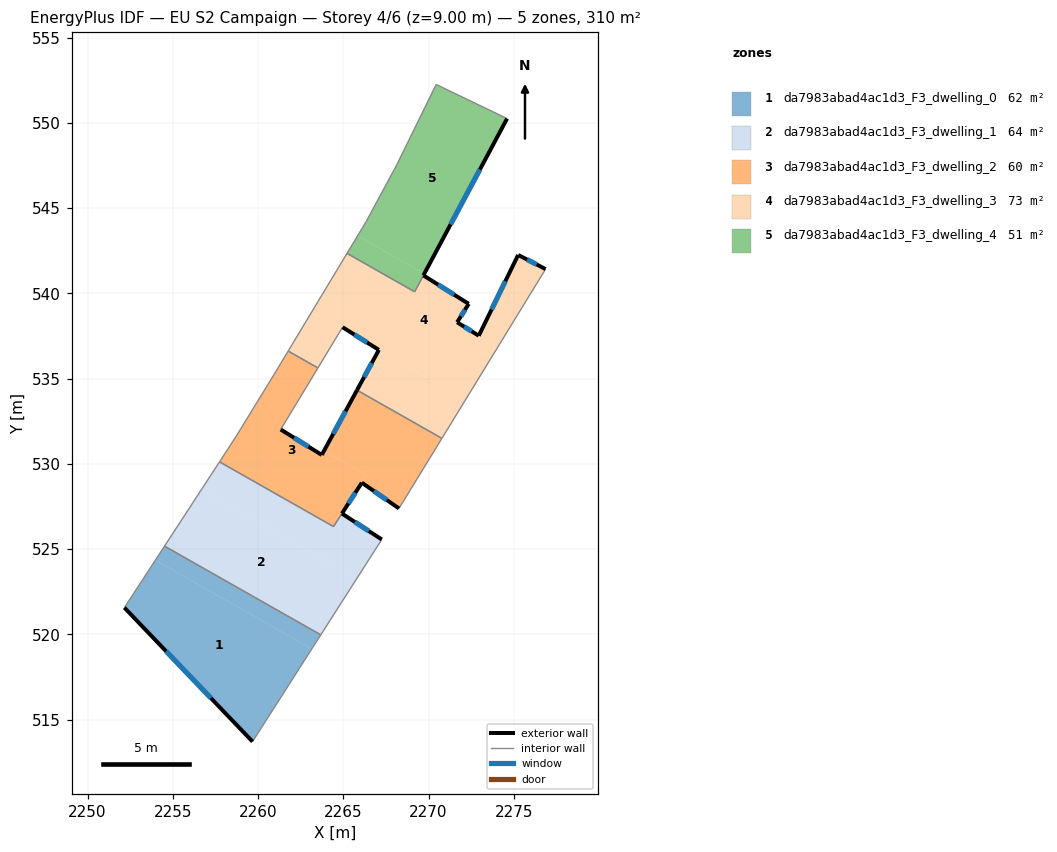
=== STOREY PLAN SPEC (per zone: floor XY polygon, exterior-wall plan segments, windows/doors) ===
zone 1: da7983abad4ac1d3_F3_dwelling_0  (61.9 m²)
  floor: (2263.15, 519.14) (2259.68, 513.71) (2252.16, 521.57) (2253.98, 524.35)
  floor: (2263.68, 519.97) (2263.15, 519.14) (2253.98, 524.35) (2254.52, 525.17)
  exterior wall: (2252.16, 521.57) – (2259.68, 513.71)  [10.9 m]
    window: (2254.61, 519.01) – (2257.23, 516.26)  [4.0 m²]
  interior walls: 3
zone 2: da7983abad4ac1d3_F3_dwelling_1  (64.3 m²)
  floor: (2265.80, 523.28) (2263.68, 519.97) (2254.52, 525.17) (2256.66, 528.47)
  floor: (2264.92, 527.08) (2267.26, 525.57) (2265.80, 523.28) (2256.66, 528.47) (2257.74, 530.12) (2264.43, 526.32)
  exterior wall: (2267.26, 525.57) – (2264.92, 527.08)  [2.8 m]
    window: (2266.50, 526.06) – (2265.68, 526.59)  [1.0 m²]
  interior walls: 5
zone 3: da7983abad4ac1d3_F3_dwelling_2  (59.6 m²)
  floor: (2263.51, 535.63) (2261.41, 532.15) (2261.33, 532.01) (2263.74, 530.53) (2263.87, 530.76) (2266.37, 529.34) (2264.43, 526.32) (2257.74, 530.12) (2258.73, 531.63) (2260.93, 535.22) (2261.77, 536.62)
  floor: (2270.79, 531.50) (2268.27, 527.38) (2266.09, 528.89) (2266.37, 529.34) (2263.87, 530.76) (2265.81, 534.32)
  exterior wall: (2263.74, 530.53) – (2261.33, 532.01)  [2.8 m]
    window: (2262.96, 531.01) – (2262.11, 531.53)  [1.0 m²]
  exterior wall: (2265.81, 534.32) – (2263.74, 530.53)  [4.3 m]
    window: (2265.13, 533.09) – (2264.41, 531.76)  [1.6 m²]
  exterior wall: (2266.09, 528.89) – (2268.27, 527.38)  [2.7 m]
    window: (2266.80, 528.40) – (2267.56, 527.88)  [1.0 m²]
  exterior wall: (2264.92, 527.08) – (2266.09, 528.89)  [2.2 m]
    window: (2265.30, 527.67) – (2265.71, 528.31)  [0.8 m²]
  interior walls: 9
zone 4: da7983abad4ac1d3_F3_dwelling_3  (72.8 m²)
  floor: (2276.87, 541.42) (2272.17, 533.75) (2267.07, 536.65) (2267.09, 536.68) (2264.96, 538.01) (2264.88, 537.89) (2263.13, 538.88) (2265.22, 542.35) (2269.19, 540.09) (2269.70, 541.05) (2272.36, 539.38) (2271.68, 538.30) (2272.95, 537.51) (2275.26, 542.25)
  floor: (2264.88, 537.89) (2263.51, 535.63) (2261.77, 536.62) (2263.13, 538.88)
  floor: (2272.17, 533.75) (2270.79, 531.50) (2265.81, 534.32) (2267.07, 536.65)
  exterior wall: (2264.96, 538.01) – (2267.09, 536.68)  [2.5 m]
    window: (2265.65, 537.58) – (2266.40, 537.12)  [0.9 m²]
  exterior wall: (2272.36, 539.38) – (2269.70, 541.05)  [3.1 m]
    window: (2271.49, 539.93) – (2270.57, 540.51)  [1.2 m²]
  exterior wall: (2271.68, 538.30) – (2272.36, 539.38)  [1.3 m]
    window: (2271.90, 538.66) – (2272.14, 539.03)  [0.5 m²]
  exterior wall: (2272.95, 537.51) – (2271.68, 538.30)  [1.5 m]
    window: (2272.54, 537.77) – (2272.09, 538.05)  [0.5 m²]
  exterior wall: (2275.26, 542.25) – (2272.95, 537.51)  [5.3 m]
    window: (2274.51, 540.71) – (2273.70, 539.06)  [1.9 m²]
  exterior wall: (2276.87, 541.42) – (2275.26, 542.25)  [1.8 m]
    window: (2276.35, 541.69) – (2275.78, 541.99)  [0.7 m²]
  exterior wall: (2267.09, 536.68) – (2265.81, 534.32)  [2.7 m]
    window: (2266.67, 535.92) – (2266.22, 535.09)  [1.0 m²]
  interior walls: 7
zone 5: da7983abad4ac1d3_F3_dwelling_4  (51.0 m²)
  floor: (2274.61, 550.25) (2269.76, 541.16) (2265.84, 543.38) (2266.35, 544.22) (2268.14, 547.54) (2270.45, 552.25)
  floor: (2269.76, 541.16) (2269.70, 541.05) (2269.19, 540.09) (2265.22, 542.35) (2265.84, 543.38)
  exterior wall: (2269.70, 541.06) – (2274.61, 550.25)  [10.4 m]
    window: (2271.30, 544.05) – (2273.01, 547.26)  [3.8 m²]
  interior walls: 6

=== DERIVED (storey summary) ===
Building: EU S2 Campaign
Storey: 4 of 6  (floor level z = 9.00 m)
Storey gross floor area: 309.7 m²
Zones on this storey: 5
  - da7983abad4ac1d3_F3_dwelling_0: floor 61.9 m²; exterior wall 10.9 m (32.6 m²); 1 window(s) 4.0 m²; WWR 12.2%
  - da7983abad4ac1d3_F3_dwelling_1: floor 64.3 m²; exterior wall 2.8 m (8.4 m²); 1 window(s) 1.0 m²; WWR 12.2%
  - da7983abad4ac1d3_F3_dwelling_2: floor 59.6 m²; exterior wall 12.0 m (35.9 m²); 4 window(s) 4.4 m²; WWR 12.2%
  - da7983abad4ac1d3_F3_dwelling_3: floor 72.8 m²; exterior wall 18.2 m (54.6 m²); 7 window(s) 6.7 m²; WWR 12.2%
  - da7983abad4ac1d3_F3_dwelling_4: floor 51.0 m²; exterior wall 10.4 m (31.3 m²); 1 window(s) 3.8 m²; WWR 12.2%
Zone adjacency (shared interzone walls):
  - da7983abad4ac1d3_F3_dwelling_0 ↔ da7983abad4ac1d3_F3_dwelling_1
  - da7983abad4ac1d3_F3_dwelling_1 ↔ da7983abad4ac1d3_F3_dwelling_2
  - da7983abad4ac1d3_F3_dwelling_2 ↔ da7983abad4ac1d3_F3_dwelling_3
  - da7983abad4ac1d3_F3_dwelling_3 ↔ da7983abad4ac1d3_F3_dwelling_4